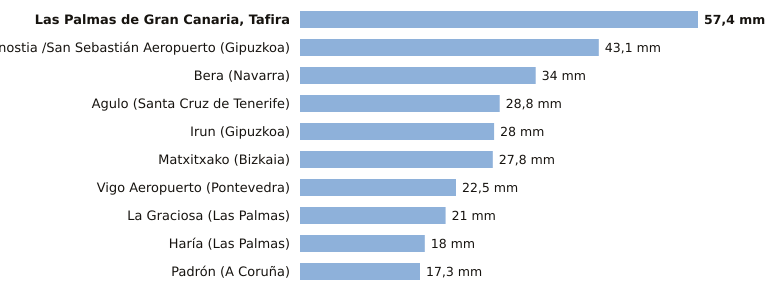

The data file committed next to this chart (first rows):
estacion, provincia, indicativo, mm_6_dias_anteriores, mm_hoy, mm_7_dias, horas_de_hoy
Las Palmas de Gran Canaria, Tafira, Las Palmas, C658X, 57.4, 0.0, 57.4, 1
Donostia /San Sebastián Aeropuerto, Gipuzkoa, 1014A, 43.1, 0.0, 43.1, 1
Bera, Navarra, 1010X, 34.0, 0.0, 34.0, 1
Agulo, Santa Cruz de Tenerife, C317B, 28.8, 0.0, 28.8, 1
Irun, Gipuzkoa, 1012P, 28.0, 0.0, 28.0, 1
Matxitxako, Bizkaia, 1057B, 27.8, 0.0, 27.8, 1
Vigo Aeropuerto, Pontevedra, 1495, 22.5, 0.0, 22.5, 1
La Graciosa, Las Palmas, C839X, 21.0, 0.0, 21.0, 1
Haría, Las Palmas, C038N, 18.0, 0.0, 18.0, 1
Padrón, A Coruña, 1473A, 17.3, 0.0, 17.3, 1
